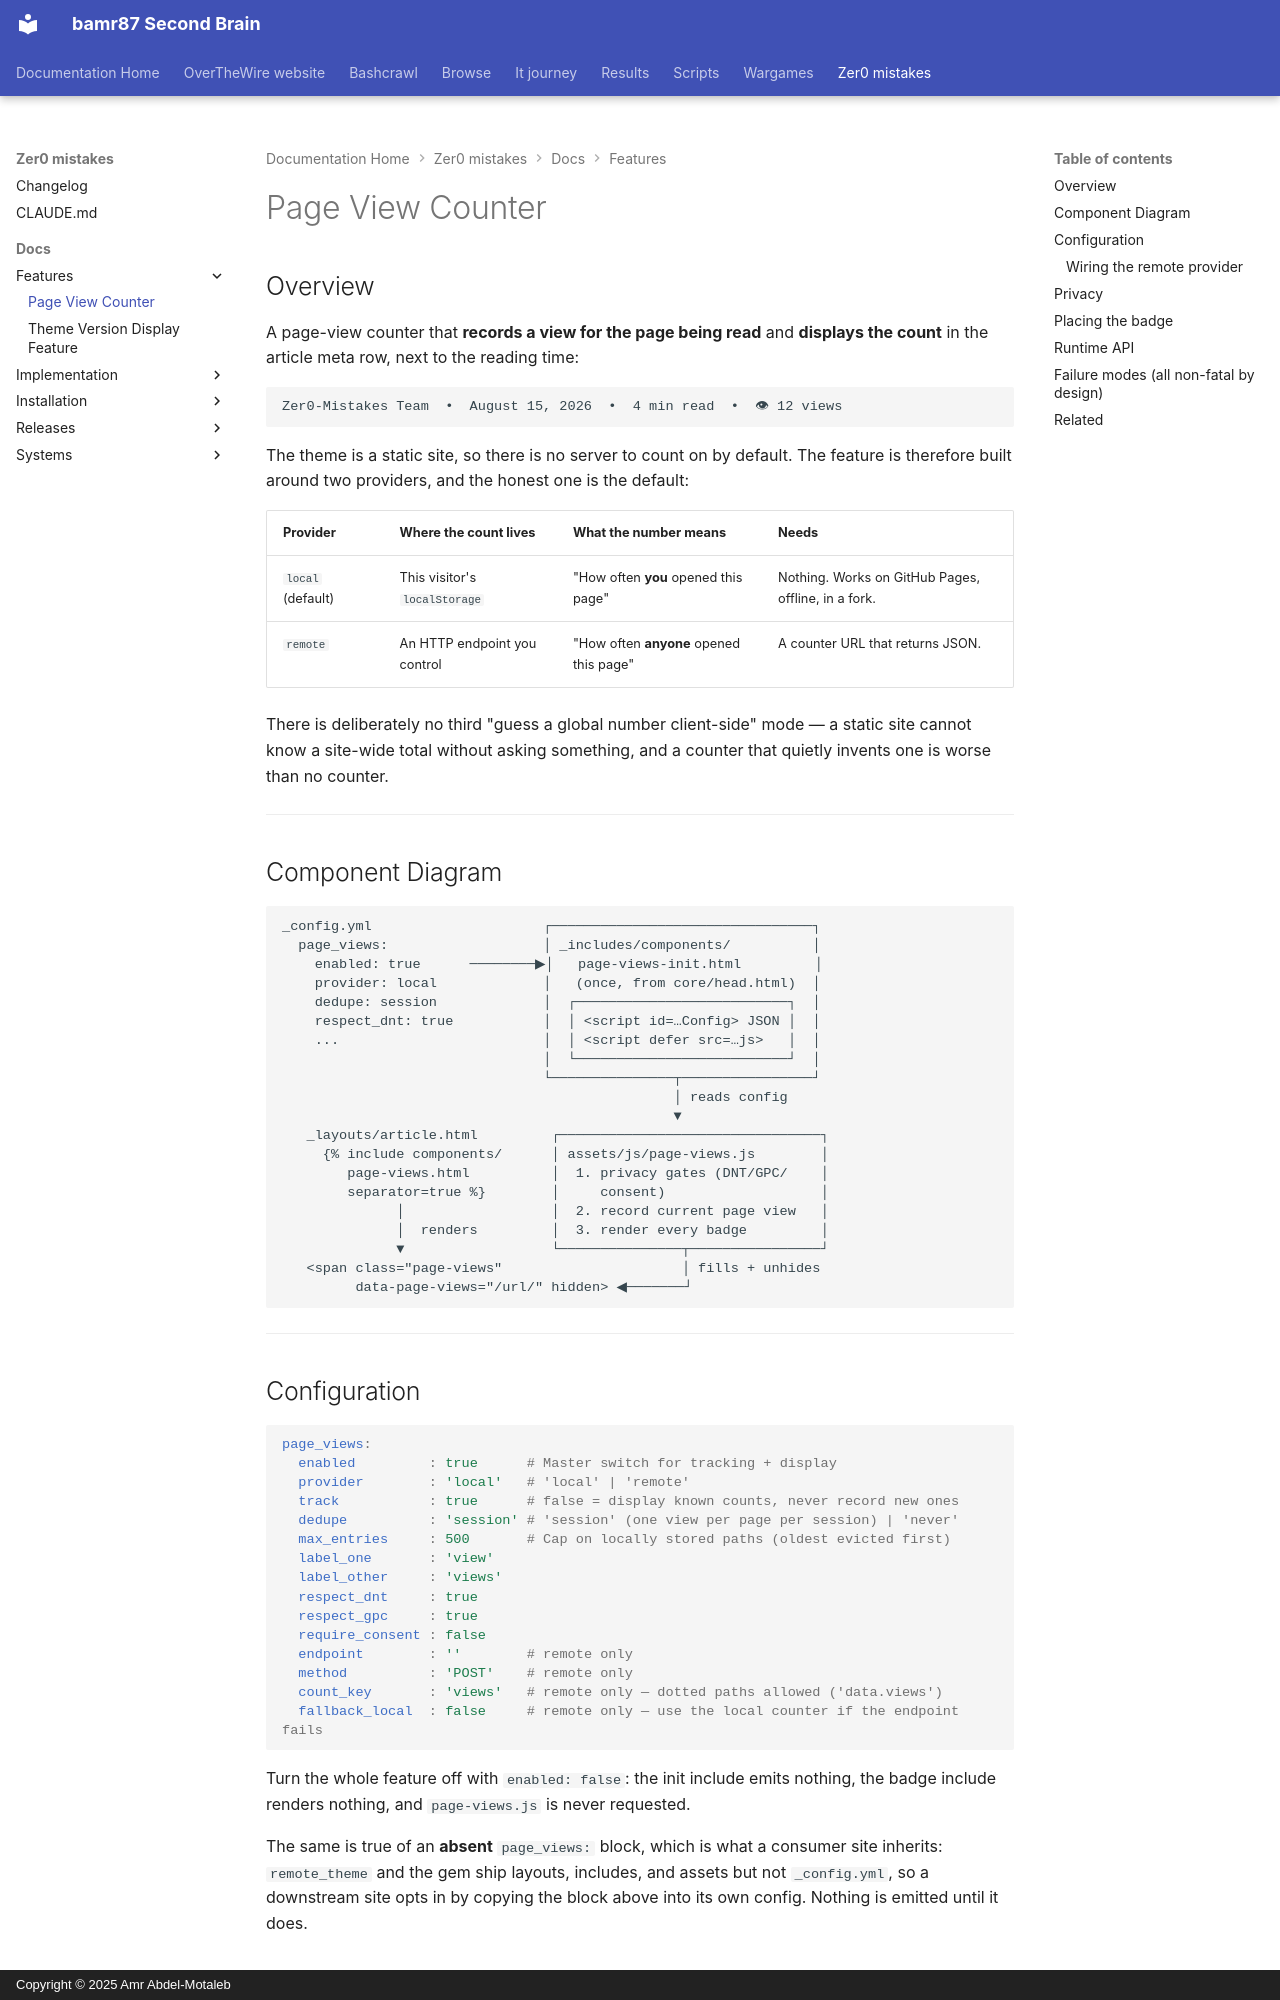

repository: bamr87/README · page: zer0-mistakes/docs/features/page-views/index.html · generator: mkdocs · copyright: Copyright © 2025 Amr Abdel-Motaleb

---
audience: developers
author: bamr87
categories:
- docs
components:
- _includes/components/page-views.html
- _includes/components/page-views-init.html
- _includes/core/head.html
- _layouts/article.html
- assets/js/page-views.js
- _sass/components/_page-views.scss
- _config.yml (page_views block)
date: 2026-08-23
dependencies:
- Bootstrap 5
- Bootstrap Icons
- Jekyll
- Liquid
description: How the theme tracks a page view and renders the count, with a local-first
  provider and an optional counter endpoint
lastmod: 2026-08-23
source_file: docs/features/page-views.md
source_repo: bamr87/zer0-mistakes
source_url: https://github.com/bamr87/zer0-mistakes/blob/main/docs/features/page-views.md
tags:
- features
- analytics
- privacy
- page-views
title: Page View Counter
type: feature-implementation
---

# Page View Counter

## Overview

A page-view counter that **records a view for the page being read** and **displays the count** in the article meta row, next to the reading time:

```text
Zer0-Mistakes Team  •  August 15, 2026  •  4 min read  •  👁 12 views
```

The theme is a static site, so there is no server to count on by default. The feature is therefore built around two providers, and the honest one is the default:

| Provider | Where the count lives | What the number means | Needs |
|----------|----------------------|-----------------------|-------|
| `local` (default) | This visitor's `localStorage` | "How often **you** opened this page" | Nothing. Works on GitHub Pages, offline, in a fork. |
| `remote` | An HTTP endpoint you control | "How often **anyone** opened this page" | A counter URL that returns JSON. |

There is deliberately no third "guess a global number client-side" mode — a static site cannot know a site-wide total without asking something, and a counter that quietly invents one is worse than no counter.

---

## Component Diagram

```text
_config.yml                     ┌────────────────────────────────┐
  page_views:                   │ _includes/components/          │
    enabled: true      ────────▶│   page-views-init.html         │
    provider: local             │   (once, from core/head.html)  │
    dedupe: session             │  ┌──────────────────────────┐  │
    respect_dnt: true           │  │ <script id=…Config> JSON │  │
    ...                         │  │ <script defer src=…js>   │  │
                                │  └──────────────────────────┘  │
                                └───────────────┬────────────────┘
                                                │ reads config
                                                ▼
   _layouts/article.html         ┌────────────────────────────────┐
     {% include components/      │ assets/js/page-views.js        │
        page-views.html          │  1. privacy gates (DNT/GPC/    │
        separator=true %}        │     consent)                   │
              │                  │  2. record current page view   │
              │  renders         │  3. render every badge         │
              ▼                  └───────────────┬────────────────┘
   <span class="page-views"                      │ fills + unhides
         data-page-views="/url/" hidden> ◀───────┘
```

---
